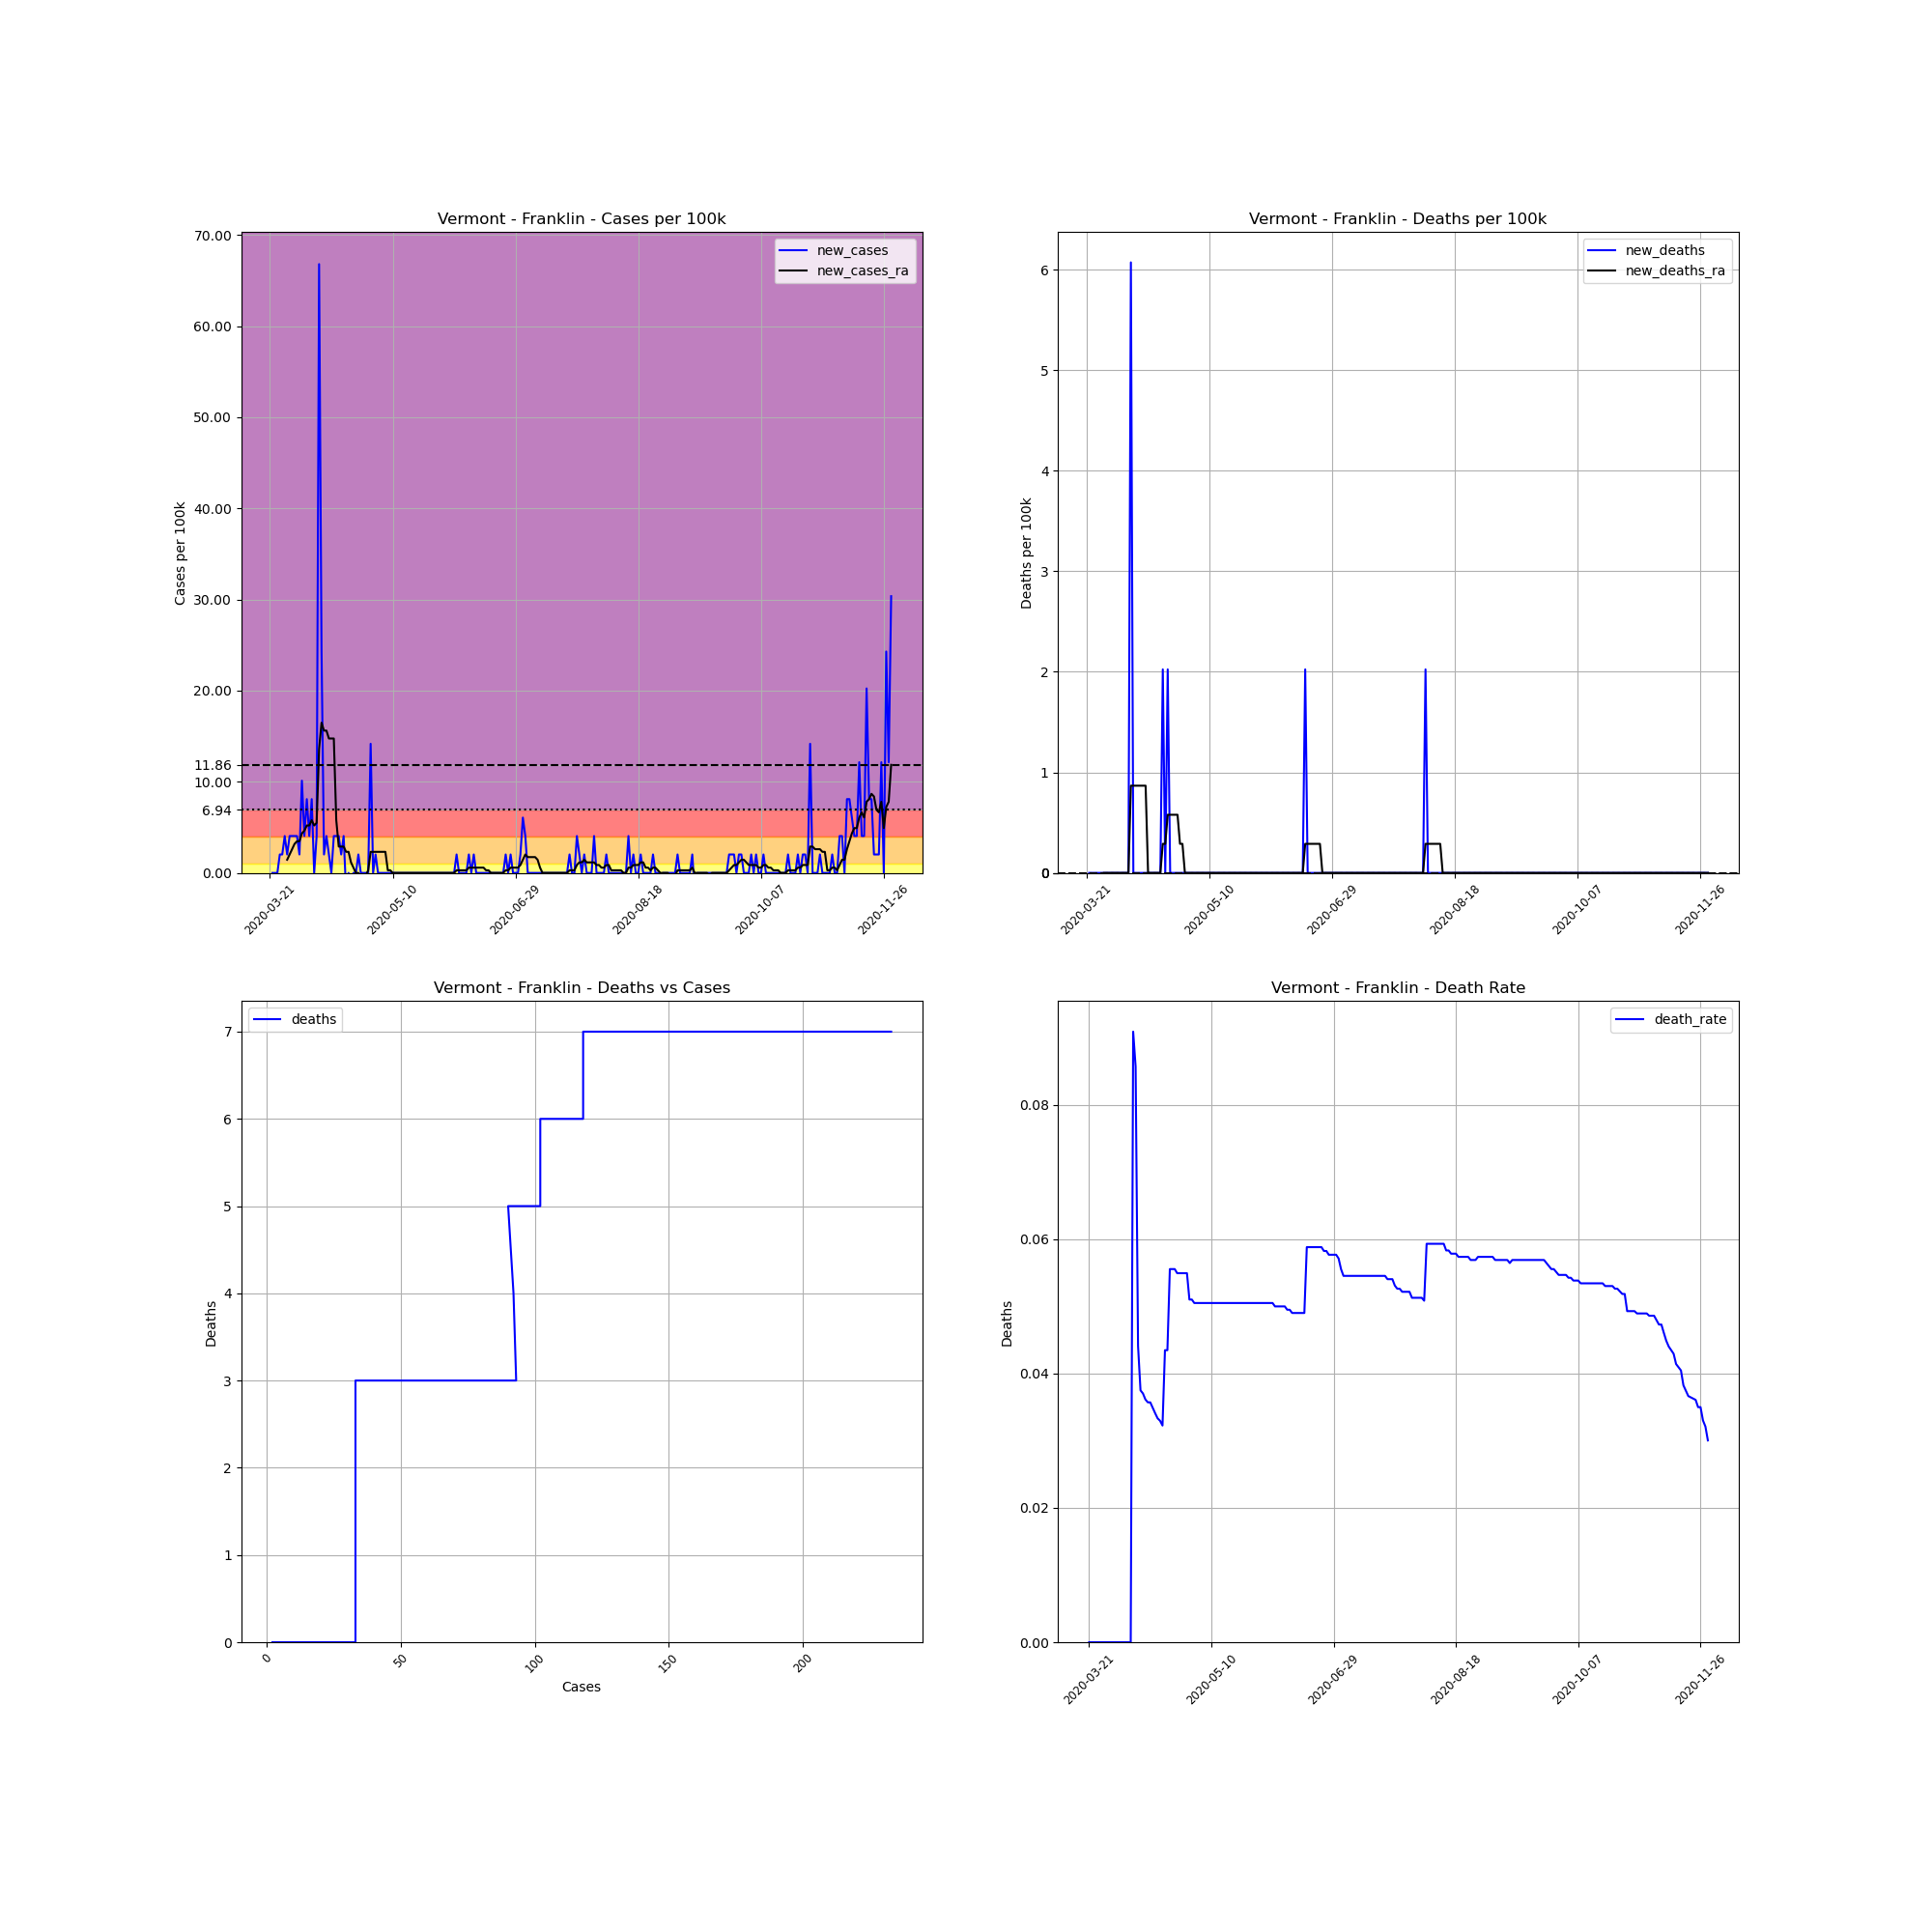

The table this chart was drawn from, first rows:
, date, county, state, fips, cases, deaths, COUNTY, STNAME, CTYNAME, POPESTIMATE2019, cases_per_100k, deaths_per_100k, death_rate, new_cases, new_deaths, new_cases_ra, new_deaths_ra
261250, 2020-03-21, Franklin, Vermont, 50011, 2, 0.0, 11, Vermont, Franklin, 49402, 4.048, 0.0, 0.0, , , , 
261251, 2020-03-22, Franklin, Vermont, 50011, 2, 0.0, 11, Vermont, Franklin, 49402, 4.048, 0.0, 0.0, 0.0, 0.0, , 
261252, 2020-03-23, Franklin, Vermont, 50011, 2, 0.0, 11, Vermont, Franklin, 49402, 4.048, 0.0, 0.0, 0.0, 0.0, , 
261253, 2020-03-24, Franklin, Vermont, 50011, 2, 0.0, 11, Vermont, Franklin, 49402, 4.048, 0.0, 0.0, 0.0, 0.0, , 
261254, 2020-03-25, Franklin, Vermont, 50011, 3, 0.0, 11, Vermont, Franklin, 49402, 6.073, 0.0, 0.0, 2.024, 0.0, , 
261255, 2020-03-26, Franklin, Vermont, 50011, 4, 0.0, 11, Vermont, Franklin, 49402, 8.097, 0.0, 0.0, 2.024, 0.0, , 
261256, 2020-03-27, Franklin, Vermont, 50011, 6, 0.0, 11, Vermont, Franklin, 49402, 12.15, 0.0, 0.0, 4.048, 0.0, , 
261257, 2020-03-28, Franklin, Vermont, 50011, 7, 0.0, 11, Vermont, Franklin, 49402, 14.17, 0.0, 0.0, 2.024, 0.0, 1.446, 0.0
261258, 2020-03-29, Franklin, Vermont, 50011, 9, 0.0, 11, Vermont, Franklin, 49402, 18.22, 0.0, 0.0, 4.048, 0.0, 2.024, 0.0
261259, 2020-03-30, Franklin, Vermont, 50011, 11, 0.0, 11, Vermont, Franklin, 49402, 22.27, 0.0, 0.0, 4.048, 0.0, 2.603, 0.0
261260, 2020-03-31, Franklin, Vermont, 50011, 13, 0.0, 11, Vermont, Franklin, 49402, 26.31, 0.0, 0.0, 4.048, 0.0, 3.181, 0.0
261261, 2020-04-01, Franklin, Vermont, 50011, 15, 0.0, 11, Vermont, Franklin, 49402, 30.36, 0.0, 0.0, 4.048, 0.0, 3.47, 0.0
261262, 2020-04-02, Franklin, Vermont, 50011, 16, 0.0, 11, Vermont, Franklin, 49402, 32.39, 0.0, 0.0, 2.024, 0.0, 3.47, 0.0
261263, 2020-04-03, Franklin, Vermont, 50011, 21, 0.0, 11, Vermont, Franklin, 49402, 42.51, 0.0, 0.0, 10.12, 0.0, 4.338, 0.0
261264, 2020-04-04, Franklin, Vermont, 50011, 23, 0.0, 11, Vermont, Franklin, 49402, 46.56, 0.0, 0.0, 4.048, 0.0, 4.627, 0.0
261265, 2020-04-05, Franklin, Vermont, 50011, 27, 0.0, 11, Vermont, Franklin, 49402, 54.65, 0.0, 0.0, 8.097, 0.0, 5.205, 0.0
261266, 2020-04-06, Franklin, Vermont, 50011, 29, 0.0, 11, Vermont, Franklin, 49402, 58.7, 0.0, 0.0, 4.048, 0.0, 5.205, 0.0
261267, 2020-04-07, Franklin, Vermont, 50011, 33, 0.0, 11, Vermont, Franklin, 49402, 66.8, 0.0, 0.0, 8.097, 0.0, 5.783, 0.0
261268, 2020-04-08, Franklin, Vermont, 50011, 33, 3.0, 11, Vermont, Franklin, 49402, 66.8, 6.073, 0.09091, 0.0, 6.073, 5.205, 0.8675
261269, 2020-04-09, Franklin, Vermont, 50011, 35, 3.0, 11, Vermont, Franklin, 49402, 70.85, 6.073, 0.08571, 4.048, 0.0, 5.494, 0.8675
261270, 2020-04-10, Franklin, Vermont, 50011, 68, 3.0, 11, Vermont, Franklin, 49402, 137.6, 6.073, 0.04412, 66.8, 0.0, 13.59, 0.8675
261271, 2020-04-11, Franklin, Vermont, 50011, 80, 3.0, 11, Vermont, Franklin, 49402, 161.9, 6.073, 0.0375, 24.29, 0.0, 16.48, 0.8675
261272, 2020-04-12, Franklin, Vermont, 50011, 81, 3.0, 11, Vermont, Franklin, 49402, 164, 6.073, 0.03704, 2.024, 0.0, 15.62, 0.8675
261273, 2020-04-13, Franklin, Vermont, 50011, 83, 3.0, 11, Vermont, Franklin, 49402, 168, 6.073, 0.03614, 4.048, 0.0, 15.62, 0.8675
261274, 2020-04-14, Franklin, Vermont, 50011, 84, 3.0, 11, Vermont, Franklin, 49402, 170, 6.073, 0.03571, 2.024, 0.0, 14.75, 0.8675
261275, 2020-04-15, Franklin, Vermont, 50011, 84, 3.0, 11, Vermont, Franklin, 49402, 170, 6.073, 0.03571, 0.0, 0.0, 14.75, 0.0
261276, 2020-04-16, Franklin, Vermont, 50011, 86, 3.0, 11, Vermont, Franklin, 49402, 174.1, 6.073, 0.03488, 4.048, 0.0, 14.75, 0.0
261277, 2020-04-17, Franklin, Vermont, 50011, 88, 3.0, 11, Vermont, Franklin, 49402, 178.1, 6.073, 0.03409, 4.048, 0.0, 5.783, 0.0
261278, 2020-04-18, Franklin, Vermont, 50011, 90, 3.0, 11, Vermont, Franklin, 49402, 182.2, 6.073, 0.03333, 4.048, 0.0, 2.892, 0.0
261279, 2020-04-19, Franklin, Vermont, 50011, 91, 3.0, 11, Vermont, Franklin, 49402, 184.2, 6.073, 0.03297, 2.024, 0.0, 2.892, 0.0
261280, 2020-04-20, Franklin, Vermont, 50011, 93, 3.0, 11, Vermont, Franklin, 49402, 188.3, 6.073, 0.03226, 4.048, 0.0, 2.892, 0.0
261281, 2020-04-21, Franklin, Vermont, 50011, 92, 4.0, 11, Vermont, Franklin, 49402, 186.2, 8.097, 0.04348, -2.024, 2.024, 2.313, 0.2892
261282, 2020-04-22, Franklin, Vermont, 50011, 92, 4.0, 11, Vermont, Franklin, 49402, 186.2, 8.097, 0.04348, 0.0, 0.0, 2.313, 0.2892
261283, 2020-04-23, Franklin, Vermont, 50011, 90, 5.0, 11, Vermont, Franklin, 49402, 182.2, 10.12, 0.05556, -4.048, 2.024, 1.157, 0.5783
261284, 2020-04-24, Franklin, Vermont, 50011, 90, 5.0, 11, Vermont, Franklin, 49402, 182.2, 10.12, 0.05556, 0.0, 0.0, 0.5783, 0.5783
261285, 2020-04-25, Franklin, Vermont, 50011, 90, 5.0, 11, Vermont, Franklin, 49402, 182.2, 10.12, 0.05556, 0.0, 0.0, 0.0, 0.5783
261286, 2020-04-26, Franklin, Vermont, 50011, 91, 5.0, 11, Vermont, Franklin, 49402, 184.2, 10.12, 0.05495, 2.024, 0.0, 0.0, 0.5783
261287, 2020-04-27, Franklin, Vermont, 50011, 91, 5.0, 11, Vermont, Franklin, 49402, 184.2, 10.12, 0.05495, 0.0, 0.0, -0.5783, 0.5783
261288, 2020-04-28, Franklin, Vermont, 50011, 91, 5.0, 11, Vermont, Franklin, 49402, 184.2, 10.12, 0.05495, 0.0, 0.0, -0.2892, 0.2892
261289, 2020-04-29, Franklin, Vermont, 50011, 91, 5.0, 11, Vermont, Franklin, 49402, 184.2, 10.12, 0.05495, 0.0, 0.0, -0.2892, 0.2892
261290, 2020-04-30, Franklin, Vermont, 50011, 91, 5.0, 11, Vermont, Franklin, 49402, 184.2, 10.12, 0.05495, 0.0, 0.0, 0.2892, 0.0
261291, 2020-05-01, Franklin, Vermont, 50011, 98, 5.0, 11, Vermont, Franklin, 49402, 198.4, 10.12, 0.05102, 14.17, 0.0, 2.313, 0.0
261292, 2020-05-02, Franklin, Vermont, 50011, 98, 5.0, 11, Vermont, Franklin, 49402, 198.4, 10.12, 0.05102, 0.0, 0.0, 2.313, 0.0
261293, 2020-05-03, Franklin, Vermont, 50011, 99, 5.0, 11, Vermont, Franklin, 49402, 200.4, 10.12, 0.05051, 2.024, 0.0, 2.313, 0.0
261294, 2020-05-04, Franklin, Vermont, 50011, 99, 5.0, 11, Vermont, Franklin, 49402, 200.4, 10.12, 0.05051, 0.0, 0.0, 2.313, 0.0
261295, 2020-05-05, Franklin, Vermont, 50011, 99, 5.0, 11, Vermont, Franklin, 49402, 200.4, 10.12, 0.05051, 0.0, 0.0, 2.313, 0.0
261296, 2020-05-06, Franklin, Vermont, 50011, 99, 5.0, 11, Vermont, Franklin, 49402, 200.4, 10.12, 0.05051, 0.0, 0.0, 2.313, 0.0
261297, 2020-05-07, Franklin, Vermont, 50011, 99, 5.0, 11, Vermont, Franklin, 49402, 200.4, 10.12, 0.05051, 0.0, 0.0, 2.313, 0.0
261298, 2020-05-08, Franklin, Vermont, 50011, 99, 5.0, 11, Vermont, Franklin, 49402, 200.4, 10.12, 0.05051, 0.0, 0.0, 0.2892, 0.0
261299, 2020-05-09, Franklin, Vermont, 50011, 99, 5.0, 11, Vermont, Franklin, 49402, 200.4, 10.12, 0.05051, 0.0, 0.0, 0.2892, 0.0
261300, 2020-05-10, Franklin, Vermont, 50011, 99, 5.0, 11, Vermont, Franklin, 49402, 200.4, 10.12, 0.05051, 0.0, 0.0, 0.0, 0.0
261301, 2020-05-11, Franklin, Vermont, 50011, 99, 5.0, 11, Vermont, Franklin, 49402, 200.4, 10.12, 0.05051, 0.0, 0.0, 0.0, 0.0
261302, 2020-05-12, Franklin, Vermont, 50011, 99, 5.0, 11, Vermont, Franklin, 49402, 200.4, 10.12, 0.05051, 0.0, 0.0, 0.0, 0.0
261303, 2020-05-13, Franklin, Vermont, 50011, 99, 5.0, 11, Vermont, Franklin, 49402, 200.4, 10.12, 0.05051, 0.0, 0.0, 0.0, 0.0
261304, 2020-05-14, Franklin, Vermont, 50011, 99, 5.0, 11, Vermont, Franklin, 49402, 200.4, 10.12, 0.05051, 0.0, 0.0, 0.0, 0.0
261305, 2020-05-15, Franklin, Vermont, 50011, 99, 5.0, 11, Vermont, Franklin, 49402, 200.4, 10.12, 0.05051, 0.0, 0.0, 0.0, 0.0
261306, 2020-05-16, Franklin, Vermont, 50011, 99, 5.0, 11, Vermont, Franklin, 49402, 200.4, 10.12, 0.05051, 0.0, 0.0, 0.0, 0.0
261307, 2020-05-17, Franklin, Vermont, 50011, 99, 5.0, 11, Vermont, Franklin, 49402, 200.4, 10.12, 0.05051, 0.0, 0.0, 0.0, 0.0
261308, 2020-05-18, Franklin, Vermont, 50011, 99, 5.0, 11, Vermont, Franklin, 49402, 200.4, 10.12, 0.05051, 0.0, 0.0, 0.0, 0.0
261309, 2020-05-19, Franklin, Vermont, 50011, 99, 5.0, 11, Vermont, Franklin, 49402, 200.4, 10.12, 0.05051, 0.0, 0.0, 0.0, 0.0
... 194 more rows
